The GitHub repository yagit21/mtg_scanner_application contains a labelled image folder "classifier_dataset" with 60 categories: Abandoned Outpost, Alluring Siren, Angelic Accord, archangel s light, Artifact Mutation, Augury Owl, Blood Artist, Boros Charm, Canal Monitor, Crippling Chill, Crosswinds, Cryptolith Fragment, Cyclops of One-Eyed Pass, Deception, Descendant of Soramaro, Dread Presence, Drunau Corpse Trawler, Duergar Hedge-Mage, Embodiment of Fury, Extinguish, Foul-Tongue Shriek, Frenemy of the Guildpact, Ghoulsteed, Gladecover Scout, Glimmer of Genius, Guiltfeeder, Harness the Storm, Hatchery Spider, I m rubber you re glue, imp s mischief, Impulsive Maneuvers, Karmic Justice, Kruin Striker, Lava Tubes, Lord of the Pit, Maelstrom Pulse, Mass Hysteria, Mazirek Kraul Death Priest, Merrow Harbinger, Mirri the Cursed Avatar, Mouth, Primal Druid, Puppeteer Clique, Ray of Erasure, Reach of Shadows, Rib Cage Spider, Riptide Mangler, rofellos s gift, Savvy Hunter, Shivan Raptor, Smelt, Spectral Reserves, Thriving Rats, Torch Fiend, Trap Essence, Ulvenwald Abomination, Vexing Scuttler, Vivid Creek, Warthog, Zhalfirin Decoy. Examples follow, each with its label.

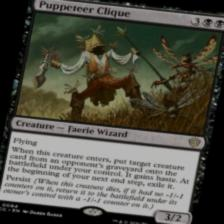
Label: Puppeteer Clique

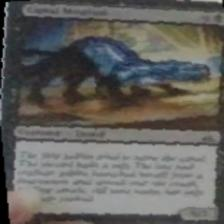
Label: Canal Monitor

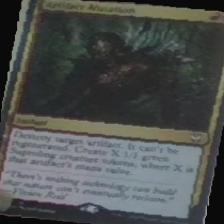
Label: Artifact Mutation

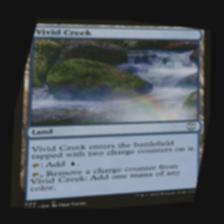
Label: Vivid Creek

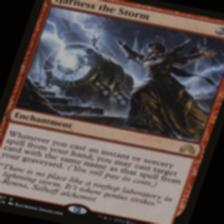
Label: Harness the Storm

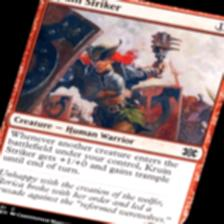
Label: Kruin Striker
